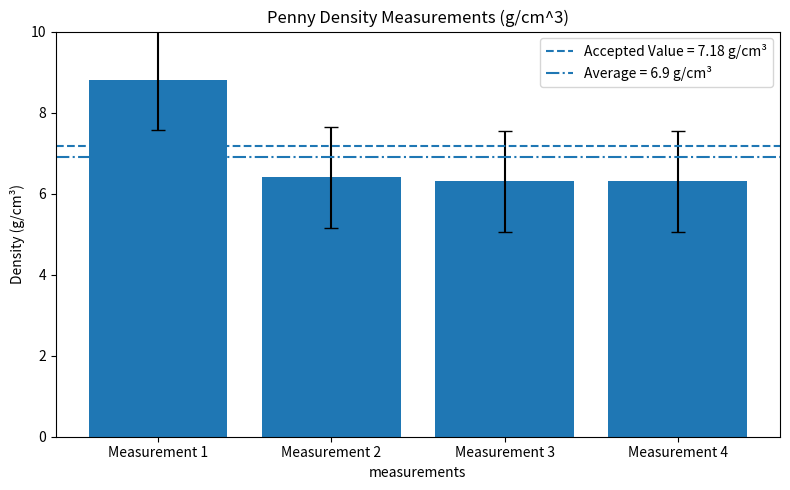

Python code for this plot:
#this is the code that produces the 3rd graph (of the penny measured densities)
import matplotlib.pyplot as plt
import numpy as np

# Density measurements
densities = [8.8, 6.4, 6.3, 6.3]

# Measurement numbers
measurements = [1, 2, 3, 4]

# Accepted value, average, and standard deviation
accepted_value = 7.18
average_value = 6.9
standard_deviation = 1.24

# Create bar chart
plt.figure(figsize=(8, 5))

plt.bar(
    measurements,
    densities,
    yerr=standard_deviation,
    capsize=5
)

# Accepted value line
plt.axhline(
    accepted_value,
    linestyle="--",
    label="Accepted Value = 7.18 g/cm³"
)

# Average value line
plt.axhline(
    average_value,
    linestyle="-.",
    label="Average = 6.9 g/cm³"
)

# Title
plt.title("Penny Density Measurements (g/cm^3)")

# Axis labels
plt.xlabel("measurements")
plt.ylabel("Density (g/cm³)")

# Measurement labels
plt.xticks(
    measurements,
    ["Measurement 1", "Measurement 2", "Measurement 3", "Measurement 4"]
)

# Y-axis range
plt.ylim(0, 10)

# Legend
plt.legend()

# Show chart
plt.tight_layout()
plt.show()
